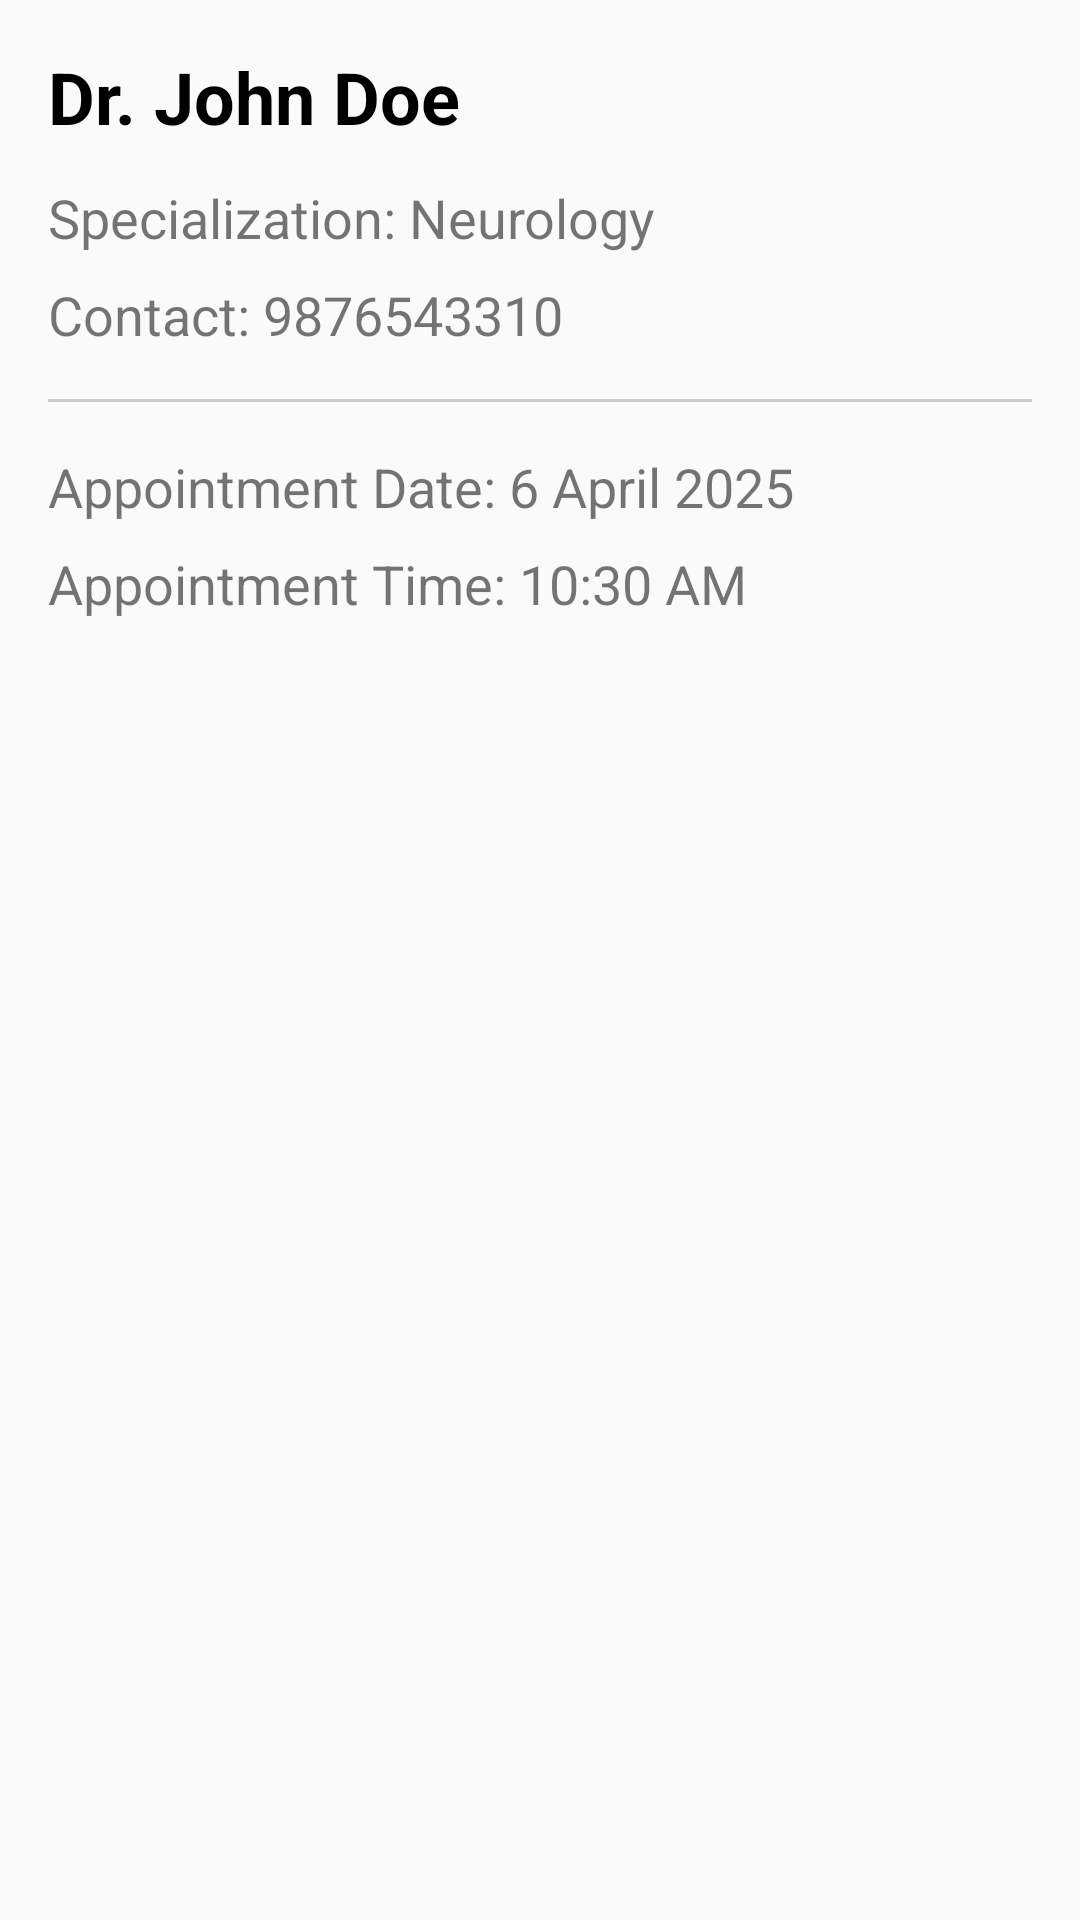

Android layout source for this screen:
<!-- AndroidManifest.xml: application theme Theme.Pharmiczy -->
<!-- res/layout/activity_appointment.xml -->
<?xml version="1.0" encoding="utf-8"?>
<ScrollView xmlns:android="http://schemas.android.com/apk/res/android"
    android:layout_width="match_parent"
    android:layout_height="match_parent"
    xmlns:tools="http://schemas.android.com/tools"
    android:padding="16dp"
    tools:context=".home.activity.AppointmentActivity">


    <LinearLayout
        android:layout_width="match_parent"
        android:layout_height="wrap_content"
        android:orientation="vertical">

        <TextView
            android:id="@+id/doctorName"
            android:layout_width="wrap_content"
            android:layout_height="wrap_content"
            android:text="Dr. John Doe"
            android:textSize="24sp"
            android:textStyle="bold"
            android:textColor="#000"
            android:layout_marginBottom="12dp"/>

        <TextView
            android:id="@+id/specialization"
            android:layout_width="wrap_content"
            android:layout_height="wrap_content"
            android:text="Specialization: Neurology"
            android:textSize="18sp"
            android:layout_marginBottom="8dp"/>

        <TextView
            android:id="@+id/contact"
            android:layout_width="wrap_content"
            android:layout_height="wrap_content"
            android:text="Contact: 9876543310"
            android:textSize="18sp"
            android:layout_marginBottom="16dp"/>

        <View
            android:layout_width="match_parent"
            android:layout_height="1dp"
            android:background="#CCC"
            android:layout_marginBottom="16dp"/>

        <TextView
            android:id="@+id/appointmentDate"
            android:layout_width="wrap_content"
            android:layout_height="wrap_content"
            android:text="Appointment Date: 6 April 2025"
            android:textSize="18sp"
            android:layout_marginBottom="8dp"/>

        <TextView
            android:id="@+id/appointmentTime"
            android:layout_width="wrap_content"
            android:layout_height="wrap_content"
            android:text="Appointment Time: 10:30 AM"
            android:textSize="18sp"/>

    </LinearLayout>

</ScrollView>
<!-- resources referenced by this layout -->
<resources>
  <style name="Theme.Pharmiczy" parent="Theme.AppCompat.Light.NoActionBar">
          
      </style>
</resources>
